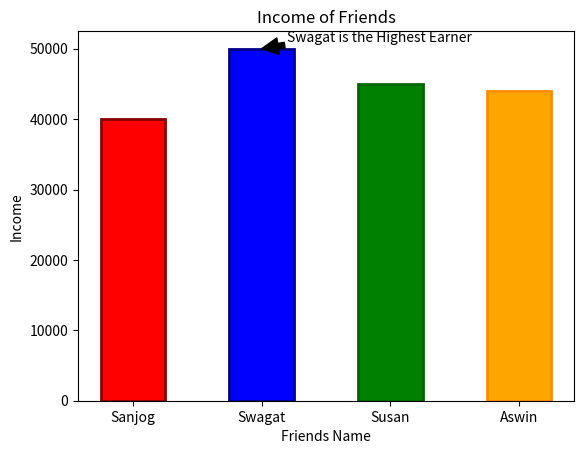

The script that saved this image:
import matplotlib.pyplot as plt
import numpy as np
names_x=np.array(["Sanjog","Swagat","Susan","Aswin"])
income_y=np.array([40000,50000,45000,44000])
style=dict(
    color=["red","blue","green","orange"],
    edgecolor=["darkred","darkblue","darkgreen","darkorange"],
    linewidth=2,
    width=0.5
)
plt.bar(names_x,income_y,**style)
plt.xlabel("Friends Name")
plt.ylabel("Income")
plt.title("Income of Friends")
plt.annotate(f"{names_x[np.argmax(income_y)]} is the Highest Earner",xy=(np.argmax(income_y),income_y[np.argmax(income_y)]),xytext=(np.argmax(income_y)+0.2,income_y[np.argmax(income_y)]+1000),arrowprops=dict(color="black"))
plt.show()
#for getting horizontal chart we can use plt.barh()
